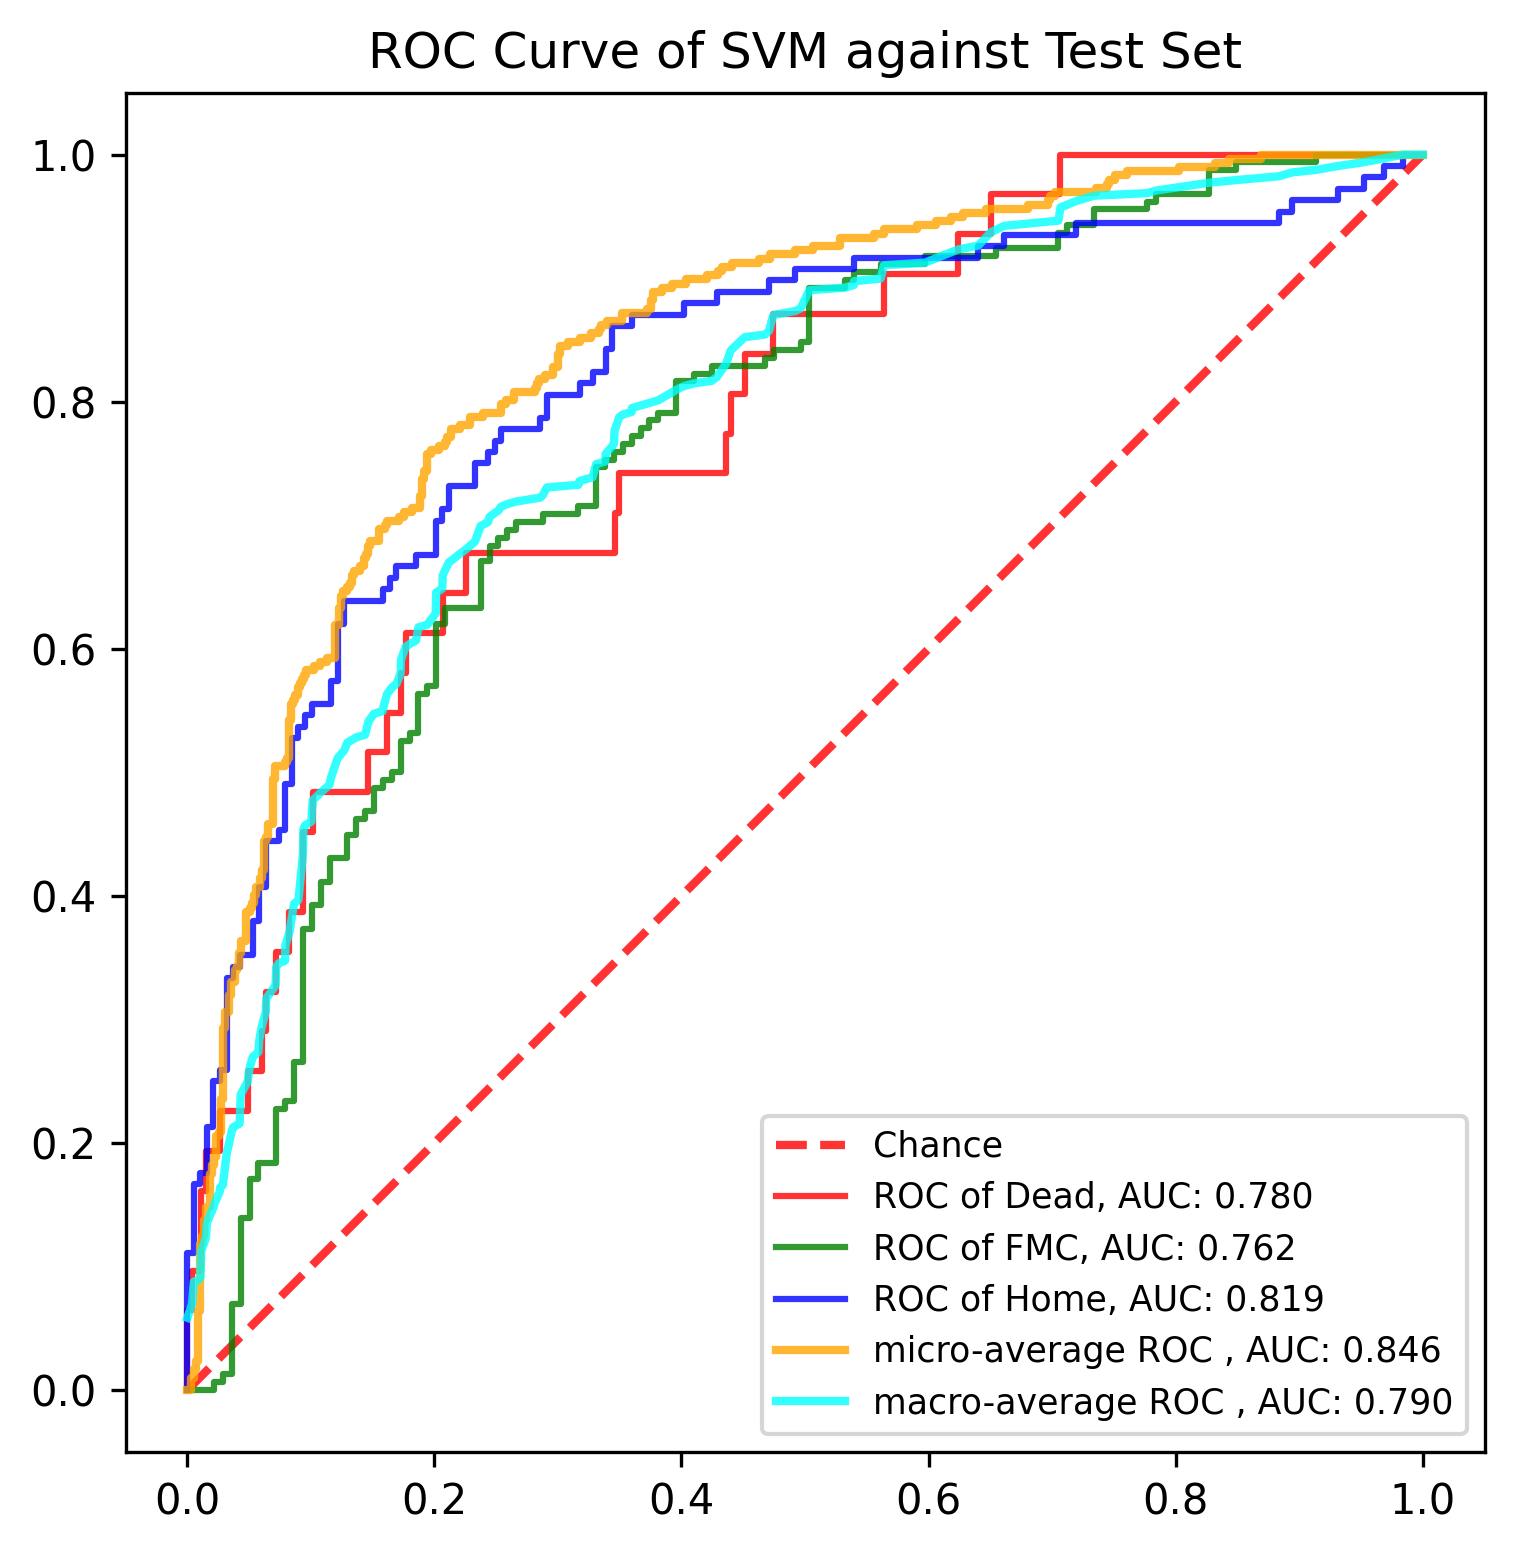

Source data for this figure (header and first rows):
, y_true, y_proba_0, y_proba_1, y_proba_2, fpr_0, fpr_1, fpr_2, tpr_0, tpr_1, tpr_2, threshold_0, threshold_1, threshold_2, fpr_micro, tpr_micro, fpr_macro, tpr_macro
0, 1, 0.05978, 0.8493, 0.09088, 0.0, 0.0, 0.0, 0.0, 0.0, 0.0, 1.907, 1.92, 1.914, 0.0, 0.0, 0.0, 0.05854
1, 0, 0.5392, 0.4181, 0.04275, 0.0, 0.007194, 0.0, 0.03226, 0.0, 0.009259, 0.9067, 0.9196, 0.9136, 0.001684, 0.0, 0.003759, 0.0693
2, 0, 0.04961, 0.472, 0.4784, 0.0, 0.02158, 0.0, 0.06452, 0.0, 0.1111, 0.7753, 0.8961, 0.8242, 0.003367, 0.0, 0.005291, 0.08781
3, 0, 0.1773, 0.7147, 0.108, 0.003759, 0.02158, 0.005291, 0.06452, 0.006329, 0.1111, 0.6969, 0.8913, 0.8131, 0.003367, 0.0101, 0.007194, 0.08781
4, 0, 0.03432, 0.533, 0.4327, 0.003759, 0.02878, 0.005291, 0.09677, 0.006329, 0.1667, 0.577, 0.8738, 0.7873, 0.005051, 0.0101, 0.01058, 0.0909
5, 1, 0.02402, 0.8165, 0.1595, 0.01128, 0.02878, 0.01058, 0.09677, 0.01266, 0.1667, 0.5624, 0.8717, 0.7873, 0.005051, 0.01684, 0.01128, 0.1124
6, 1, 0.01794, 0.399, 0.5831, 0.01128, 0.03597, 0.01058, 0.1613, 0.01266, 0.1759, 0.4847, 0.8691, 0.7824, 0.006734, 0.01684, 0.01504, 0.1232
7, 1, 0.04095, 0.2195, 0.7396, 0.01504, 0.03597, 0.01587, 0.1613, 0.06962, 0.1759, 0.4756, 0.8531, 0.7802, 0.006734, 0.02357, 0.01587, 0.1355
8, 1, 0.07083, 0.7963, 0.1329, 0.01504, 0.04317, 0.01587, 0.1935, 0.06962, 0.213, 0.4677, 0.8527, 0.7671, 0.008418, 0.02357, 0.02116, 0.1478
9, 1, 0.02216, 0.8531, 0.1247, 0.02632, 0.04317, 0.02116, 0.1935, 0.1392, 0.213, 0.3586, 0.8207, 0.7666, 0.008418, 0.06397, 0.02158, 0.15
10, 1, 0.01138, 0.2749, 0.7137, 0.02632, 0.05036, 0.02116, 0.2258, 0.1392, 0.25, 0.3479, 0.8182, 0.7439, 0.0101, 0.06397, 0.02632, 0.1607
11, 1, 0.0235, 0.6232, 0.3533, 0.04887, 0.05036, 0.02646, 0.2258, 0.1709, 0.25, 0.2917, 0.8097, 0.7396, 0.0101, 0.1178, 0.02646, 0.1638
12, 1, 0.0426, 0.8717, 0.08569, 0.04887, 0.05755, 0.02646, 0.2581, 0.1709, 0.2593, 0.287, 0.8092, 0.7313, 0.01178, 0.1178, 0.02878, 0.1659
13, 1, 0.08335, 0.7542, 0.1624, 0.06015, 0.05755, 0.03175, 0.2581, 0.1835, 0.2593, 0.2701, 0.803, 0.7137, 0.01178, 0.1246, 0.03175, 0.1906
14, 1, 0.01576, 0.4984, 0.4858, 0.06015, 0.07194, 0.03175, 0.2903, 0.1835, 0.3333, 0.2586, 0.8027, 0.6806, 0.01347, 0.1246, 0.03597, 0.2096
15, 1, 0.2834, 0.6334, 0.08326, 0.06391, 0.07194, 0.03704, 0.2903, 0.2278, 0.3333, 0.2519, 0.7935, 0.6749, 0.01347, 0.138, 0.03704, 0.2127
16, 2, 0.02894, 0.7372, 0.2339, 0.06391, 0.07914, 0.03704, 0.3226, 0.2278, 0.3426, 0.24, 0.7931, 0.6715, 0.01515, 0.138, 0.04233, 0.2158
17, 0, 0.04858, 0.8691, 0.08228, 0.07143, 0.07914, 0.04233, 0.3226, 0.2342, 0.3426, 0.2218, 0.7924, 0.6695, 0.01515, 0.1481, 0.04317, 0.239
18, 2, 0.01066, 0.5675, 0.4218, 0.07143, 0.08633, 0.04233, 0.3548, 0.2342, 0.3519, 0.2178, 0.7881, 0.6668, 0.01852, 0.1481, 0.04887, 0.2497
19, 1, 0.1733, 0.7137, 0.1129, 0.08271, 0.08633, 0.05291, 0.3548, 0.2658, 0.3519, 0.2018, 0.7791, 0.658, 0.01852, 0.1751, 0.05036, 0.2603
20, 1, 0.03966, 0.5868, 0.3735, 0.08271, 0.09353, 0.05291, 0.3871, 0.2658, 0.3796, 0.1969, 0.777, 0.6445, 0.0202, 0.1751, 0.05291, 0.2695
21, 2, 0.2028, 0.4999, 0.2973, 0.09398, 0.09353, 0.0582, 0.3871, 0.3734, 0.3796, 0.1896, 0.7522, 0.6431, 0.0202, 0.1818, 0.05755, 0.2737
22, 0, 0.02474, 0.8961, 0.07917, 0.09398, 0.1007, 0.0582, 0.4516, 0.3734, 0.4074, 0.1773, 0.7476, 0.6409, 0.02189, 0.1818, 0.0582, 0.283
23, 1, 0.03082, 0.803, 0.1661, 0.1015, 0.1007, 0.06349, 0.4516, 0.3924, 0.4074, 0.1733, 0.7405, 0.6358, 0.02189, 0.1886, 0.06015, 0.2938
24, 1, 0.02684, 0.408, 0.5652, 0.1015, 0.1079, 0.06349, 0.4839, 0.3924, 0.4444, 0.1722, 0.7372, 0.6213, 0.02357, 0.1886, 0.06349, 0.3061
25, 1, 0.1023, 0.4127, 0.485, 0.1466, 0.1079, 0.07407, 0.4839, 0.4114, 0.4444, 0.1311, 0.7305, 0.6181, 0.02357, 0.2054, 0.06391, 0.3169
26, 2, 0.0218, 0.7931, 0.1851, 0.1466, 0.1151, 0.07407, 0.5161, 0.4114, 0.4537, 0.1303, 0.7275, 0.6073, 0.02525, 0.2054, 0.07143, 0.3276
27, 1, 0.01204, 0.6524, 0.3355, 0.1617, 0.1151, 0.07937, 0.5161, 0.4304, 0.4537, 0.126, 0.7237, 0.6032, 0.02525, 0.2088, 0.07194, 0.3424
28, 1, 0.02343, 0.784, 0.1925, 0.1617, 0.1295, 0.07937, 0.5484, 0.4304, 0.4907, 0.1231, 0.7185, 0.5926, 0.02694, 0.2088, 0.07407, 0.3455
29, 1, 0.2701, 0.4451, 0.2848, 0.1729, 0.1295, 0.08466, 0.5484, 0.4494, 0.4907, 0.1139, 0.715, 0.5917, 0.02694, 0.2357, 0.07914, 0.3476
30, 1, 0.1146, 0.7752, 0.1102, 0.1729, 0.1367, 0.08466, 0.5806, 0.4494, 0.5278, 0.1097, 0.7147, 0.5891, 0.02862, 0.2357, 0.07937, 0.3599
31, 1, 0.01137, 0.8668, 0.1218, 0.1767, 0.1367, 0.08995, 0.5806, 0.462, 0.5278, 0.1077, 0.7054, 0.5831, 0.02862, 0.2929, 0.08271, 0.3707
32, 1, 0.01723, 0.5925, 0.3902, 0.1767, 0.1439, 0.08995, 0.6129, 0.462, 0.537, 0.1072, 0.7044, 0.5807, 0.0303, 0.2929, 0.08466, 0.383
33, 1, 0.08732, 0.4895, 0.4232, 0.2068, 0.1439, 0.09524, 0.6129, 0.4684, 0.537, 0.0941, 0.6996, 0.5754, 0.0303, 0.3064, 0.08633, 0.3936
34, 0, 0.1969, 0.4335, 0.3696, 0.2068, 0.1511, 0.09524, 0.6452, 0.4684, 0.5463, 0.0936, 0.6976, 0.5694, 0.03367, 0.3064, 0.08995, 0.3967
35, 0, 0.02116, 0.4233, 0.5555, 0.2256, 0.1511, 0.1005, 0.6452, 0.4873, 0.5463, 0.08483, 0.6833, 0.5652, 0.03367, 0.3199, 0.09353, 0.4325
36, 1, 0.01832, 0.7237, 0.258, 0.2256, 0.1583, 0.1005, 0.6774, 0.4873, 0.5556, 0.08459, 0.6781, 0.5602, 0.03535, 0.3199, 0.09398, 0.454
37, 1, 0.1334, 0.7935, 0.0731, 0.3459, 0.1583, 0.1164, 0.6774, 0.4937, 0.5556, 0.05023, 0.6693, 0.5549, 0.03535, 0.33, 0.09524, 0.4571
38, 2, 0.01119, 0.3596, 0.6292, 0.3459, 0.1655, 0.1164, 0.7097, 0.4937, 0.5741, 0.04961, 0.6684, 0.5359, 0.03872, 0.33, 0.1005, 0.4602
39, 1, 0.1077, 0.7577, 0.1346, 0.3496, 0.1655, 0.1217, 0.7097, 0.5, 0.5741, 0.04892, 0.6667, 0.5356, 0.03872, 0.3401, 0.1007, 0.4665
40, 1, 0.1054, 0.6445, 0.2502, 0.3496, 0.1727, 0.1217, 0.7419, 0.5, 0.6204, 0.04858, 0.6639, 0.5279, 0.0404, 0.3401, 0.1015, 0.4773
41, 0, 0.0936, 0.5797, 0.3267, 0.4361, 0.1727, 0.127, 0.7419, 0.5253, 0.6204, 0.03704, 0.6559, 0.5198, 0.0404, 0.3434, 0.1079, 0.4836
42, 2, 0.01546, 0.2021, 0.7824, 0.4361, 0.1799, 0.127, 0.7742, 0.5253, 0.6389, 0.03563, 0.6545, 0.5137, 0.04209, 0.3434, 0.1151, 0.4899
43, 0, 0.01895, 0.3629, 0.6181, 0.4398, 0.1799, 0.1587, 0.7742, 0.5316, 0.6389, 0.03559, 0.6524, 0.4784, 0.04209, 0.3535, 0.1164, 0.4961
44, 2, 0.01752, 0.3416, 0.6409, 0.4398, 0.1871, 0.1587, 0.8065, 0.5316, 0.6481, 0.03524, 0.65, 0.4782, 0.04377, 0.3535, 0.1217, 0.5115
45, 2, 0.009986, 0.4763, 0.5137, 0.4511, 0.1871, 0.164, 0.8065, 0.5633, 0.6481, 0.03483, 0.6445, 0.4713, 0.04377, 0.3636, 0.127, 0.5177
46, 1, 0.03332, 0.8913, 0.07539, 0.4511, 0.1942, 0.164, 0.8387, 0.5633, 0.6574, 0.03432, 0.6422, 0.4705, 0.04714, 0.3636, 0.1295, 0.524
47, 2, 0.01708, 0.454, 0.5289, 0.4737, 0.1942, 0.1693, 0.8387, 0.5696, 0.6574, 0.03332, 0.6402, 0.4631, 0.04714, 0.3872, 0.1367, 0.5283
48, 1, 0.09889, 0.7872, 0.1139, 0.4737, 0.2014, 0.1693, 0.871, 0.5696, 0.6667, 0.03267, 0.6394, 0.4585, 0.05051, 0.3872, 0.1439, 0.5304
49, 2, 0.02056, 0.447, 0.5325, 0.5639, 0.2014, 0.1852, 0.871, 0.6203, 0.6667, 0.0248, 0.6232, 0.4342, 0.05051, 0.3906, 0.1466, 0.5411
50, 1, 0.003391, 0.3608, 0.6358, 0.5639, 0.2086, 0.1852, 0.9032, 0.6203, 0.6759, 0.02474, 0.6217, 0.4331, 0.05219, 0.3906, 0.1511, 0.5475
51, 2, 0.01551, 0.2405, 0.7439, 0.6241, 0.2086, 0.2011, 0.9032, 0.6329, 0.6759, 0.02153, 0.6207, 0.4232, 0.05219, 0.3939, 0.1583, 0.5496
52, 2, 0.008754, 0.199, 0.7922, 0.6241, 0.2374, 0.2011, 0.9355, 0.6329, 0.7037, 0.02116, 0.6066, 0.4137, 0.05387, 0.3939, 0.1587, 0.5526
53, 2, 0.009735, 0.3478, 0.6425, 0.6504, 0.2374, 0.2063, 0.9355, 0.6709, 0.7037, 0.01934, 0.5925, 0.4136, 0.05387, 0.4007, 0.1617, 0.5634
54, 2, 0.08638, 0.5588, 0.3548, 0.6504, 0.2446, 0.2063, 0.9677, 0.6709, 0.713, 0.01895, 0.5885, 0.413, 0.05556, 0.4007, 0.164, 0.5665
55, 1, 0.00802, 0.3489, 0.6431, 0.7068, 0.2446, 0.2116, 0.9677, 0.6835, 0.713, 0.01555, 0.5823, 0.4081, 0.05556, 0.4074, 0.1655, 0.5686
56, 2, 0.03847, 0.6684, 0.2931, 0.7068, 0.2518, 0.2116, 1.0, 0.6835, 0.7315, 0.01554, 0.5819, 0.3975, 0.05892, 0.4074, 0.1693, 0.5717
57, 0, 0.1807, 0.4968, 0.3225, 1.0, 0.2518, 0.2328, 1.0, 0.6899, 0.7315, 0.003032, 0.5817, 0.3861, 0.05892, 0.4141, 0.1727, 0.5801
58, 1, 0.02491, 0.8515, 0.1236, , 0.259, 0.2328, , 0.6899, 0.75, , 0.5797, 0.3752, 0.06061, 0.4141, 0.1729, 0.5909
59, 1, 0.05023, 0.7623, 0.1874, , 0.259, 0.2434, , 0.6962, 0.75, , 0.5732, 0.3696, 0.06061, 0.4209, 0.1767, 0.6016
... 831 more rows
